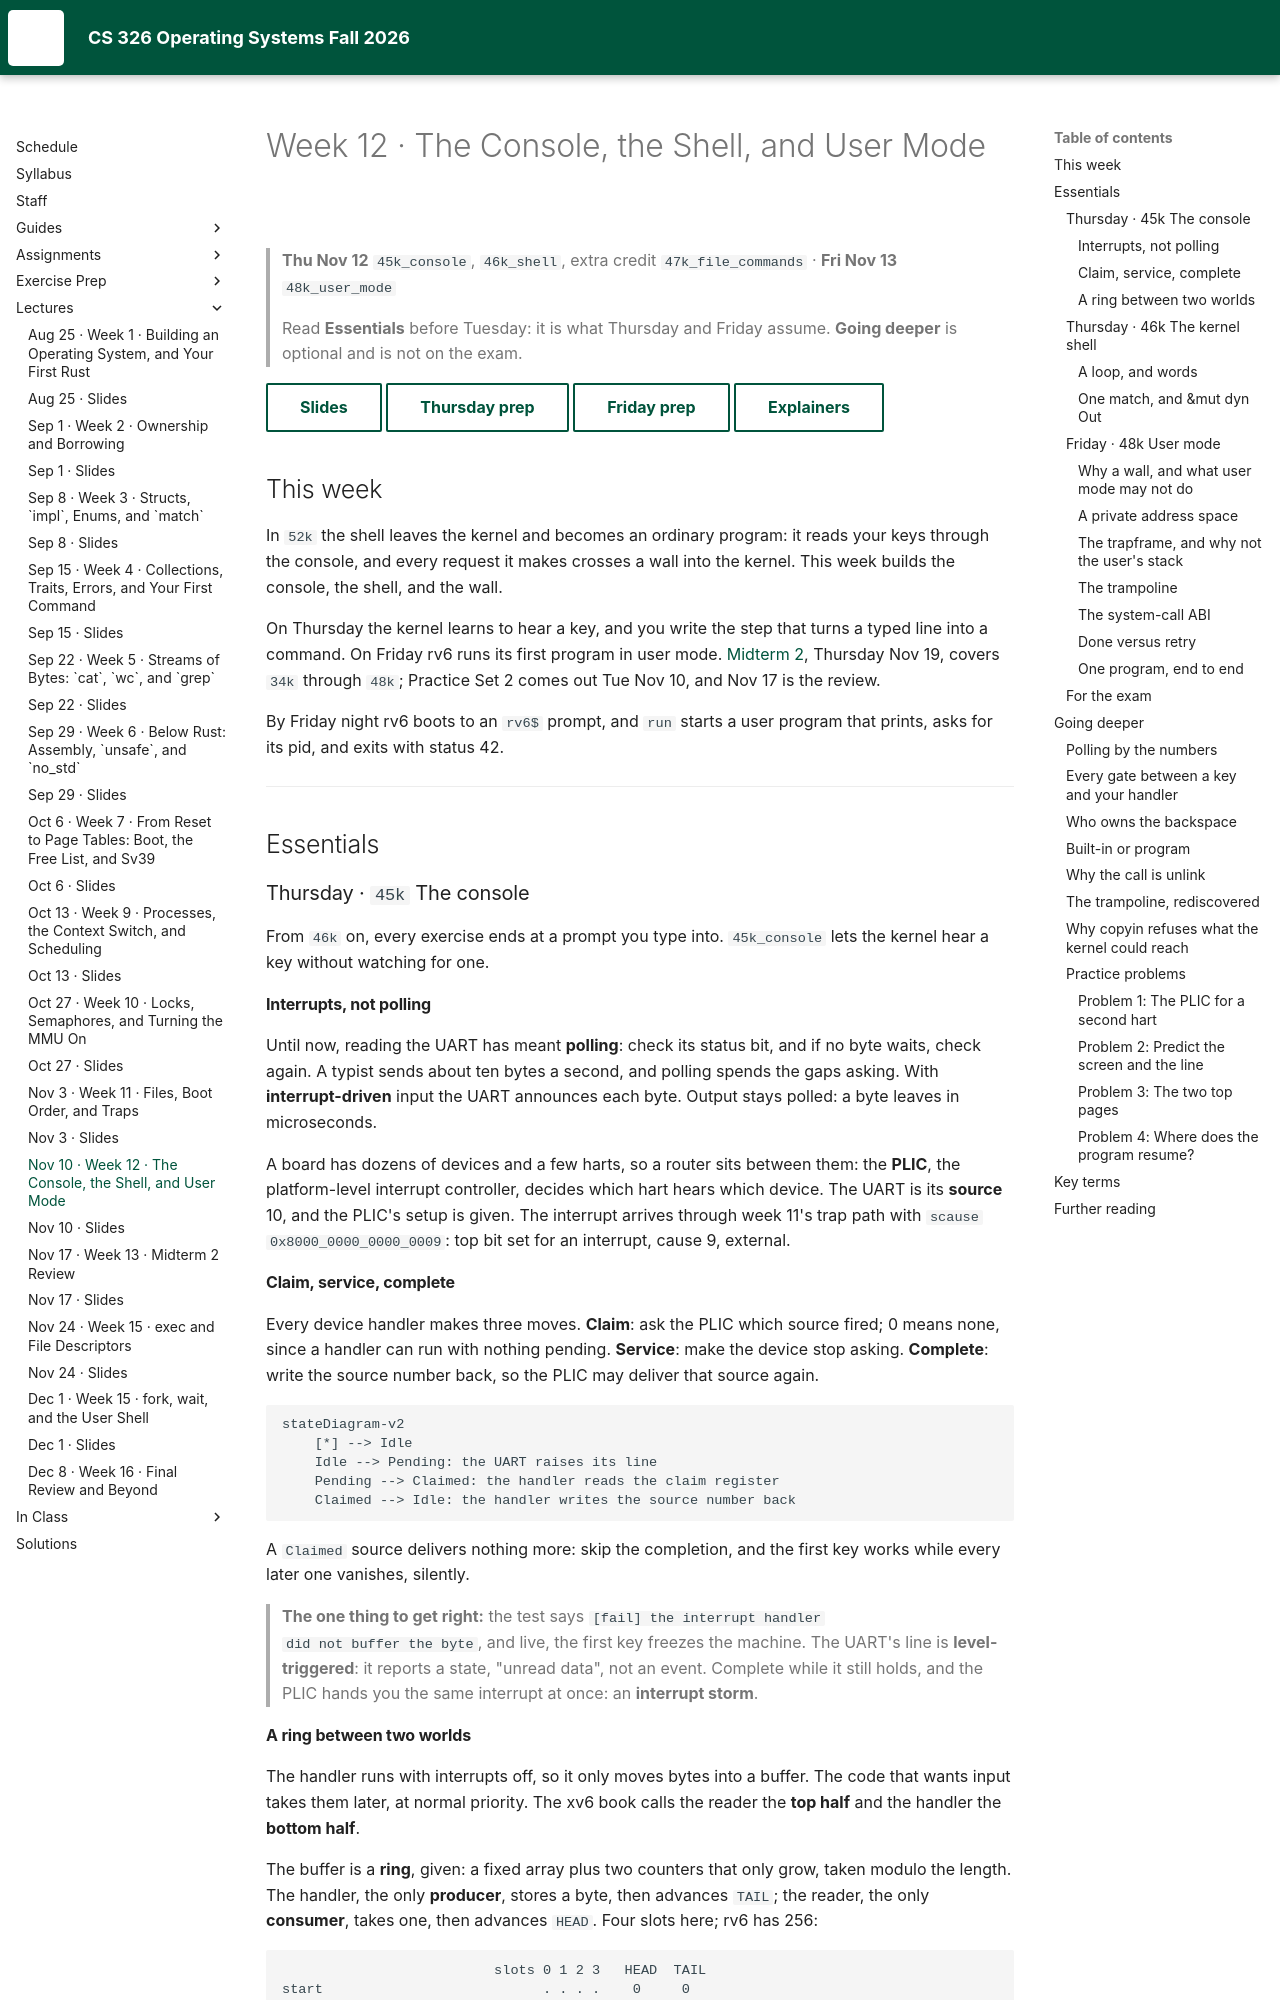

repository: USF-CS326-F26/USF-CS326-F26.github.io · page: lectures/12-cs326-2026-11-10-console-shell-and-user-mode/index.html · generator: mkdocs

# Week 12 · The Console, the Shell, and User Mode

> **Thu Nov 12** `45k_console`, `46k_shell`, extra credit `47k_file_commands` · **Fri Nov 13** `48k_user_mode`
>
> Read **Essentials** before Tuesday: it is what Thursday and Friday assume.
> **Going deeper** is optional and is not on the exam.

[Slides](12-cs326-2026-11-10-console-shell-and-user-mode-slides.html){ .md-button }
[Thursday prep](../prep/12-cs326-2026-11-12-prep-console-and-shell.md){ .md-button }
[Friday prep](../prep/12-cs326-2026-11-13-prep-user-mode.md){ .md-button }
[Explainers](../videos/week12.md){ .md-button }

## This week { #this-week }

In `52k` the shell leaves the kernel and becomes an ordinary program: it reads
your keys through the console, and every request it makes crosses a wall into
the kernel. This week builds the console, the shell, and the wall.

On Thursday the kernel learns to hear a key, and you write the step that turns
a typed line into a command. On Friday rv6 runs its first program in user mode.
[Midterm 2](../assignments/midterm-2.md), Thursday Nov 19, covers `34k` through
`48k`; Practice Set 2 comes out Tue Nov 10, and Nov 17 is the review.

By Friday night rv6 boots to an `rv6$` prompt, and `run` starts a user program
that prints, asks for its pid, and exits with status 42.

---

## Essentials { #essentials }

### Thursday · `45k` The console { #thu-45k }

From `46k` on, every exercise ends at a prompt you type into.
`45k_console` lets the kernel hear a key without watching for one.

#### Interrupts, not polling { #45k-interrupts }

Until now, reading the UART has meant **polling**: check its status bit, and
if no byte waits, check again. A typist sends about ten bytes a second, and
polling spends the gaps asking. With **interrupt-driven** input the UART
announces each byte. Output stays polled: a byte leaves in microseconds.

A board has dozens of devices and a few harts, so a router sits between them:
the **PLIC**, the platform-level interrupt controller, decides which hart hears
which device. The UART is its **source** 10, and the PLIC's setup is given. The
interrupt arrives through week 11's trap path with `scause`
`0x8000_0000_0000_0009`: top bit set for an interrupt, cause 9, external.

#### Claim, service, complete { #45k-claim }

Every device handler makes three moves. **Claim**: ask the PLIC which source
fired; 0 means none, since a handler can run with nothing pending.
**Service**: make the device stop asking. **Complete**: write the source number
back, so the PLIC may deliver that source again.

```mermaid
stateDiagram-v2
    [*] --> Idle
    Idle --> Pending: the UART raises its line
    Pending --> Claimed: the handler reads the claim register
    Claimed --> Idle: the handler writes the source number back
```

A `Claimed` source delivers nothing more: skip the completion, and the first
key works while every later one vanishes, silently.

> **The one thing to get right:** the test says `[fail] the interrupt handler
> did not buffer the byte`, and live, the first key freezes the machine. The
> UART's line is **level-triggered**: it reports a state, "unread data", not
> an event. Complete while it still holds, and the PLIC hands you the same
> interrupt at once: an **interrupt storm**.
